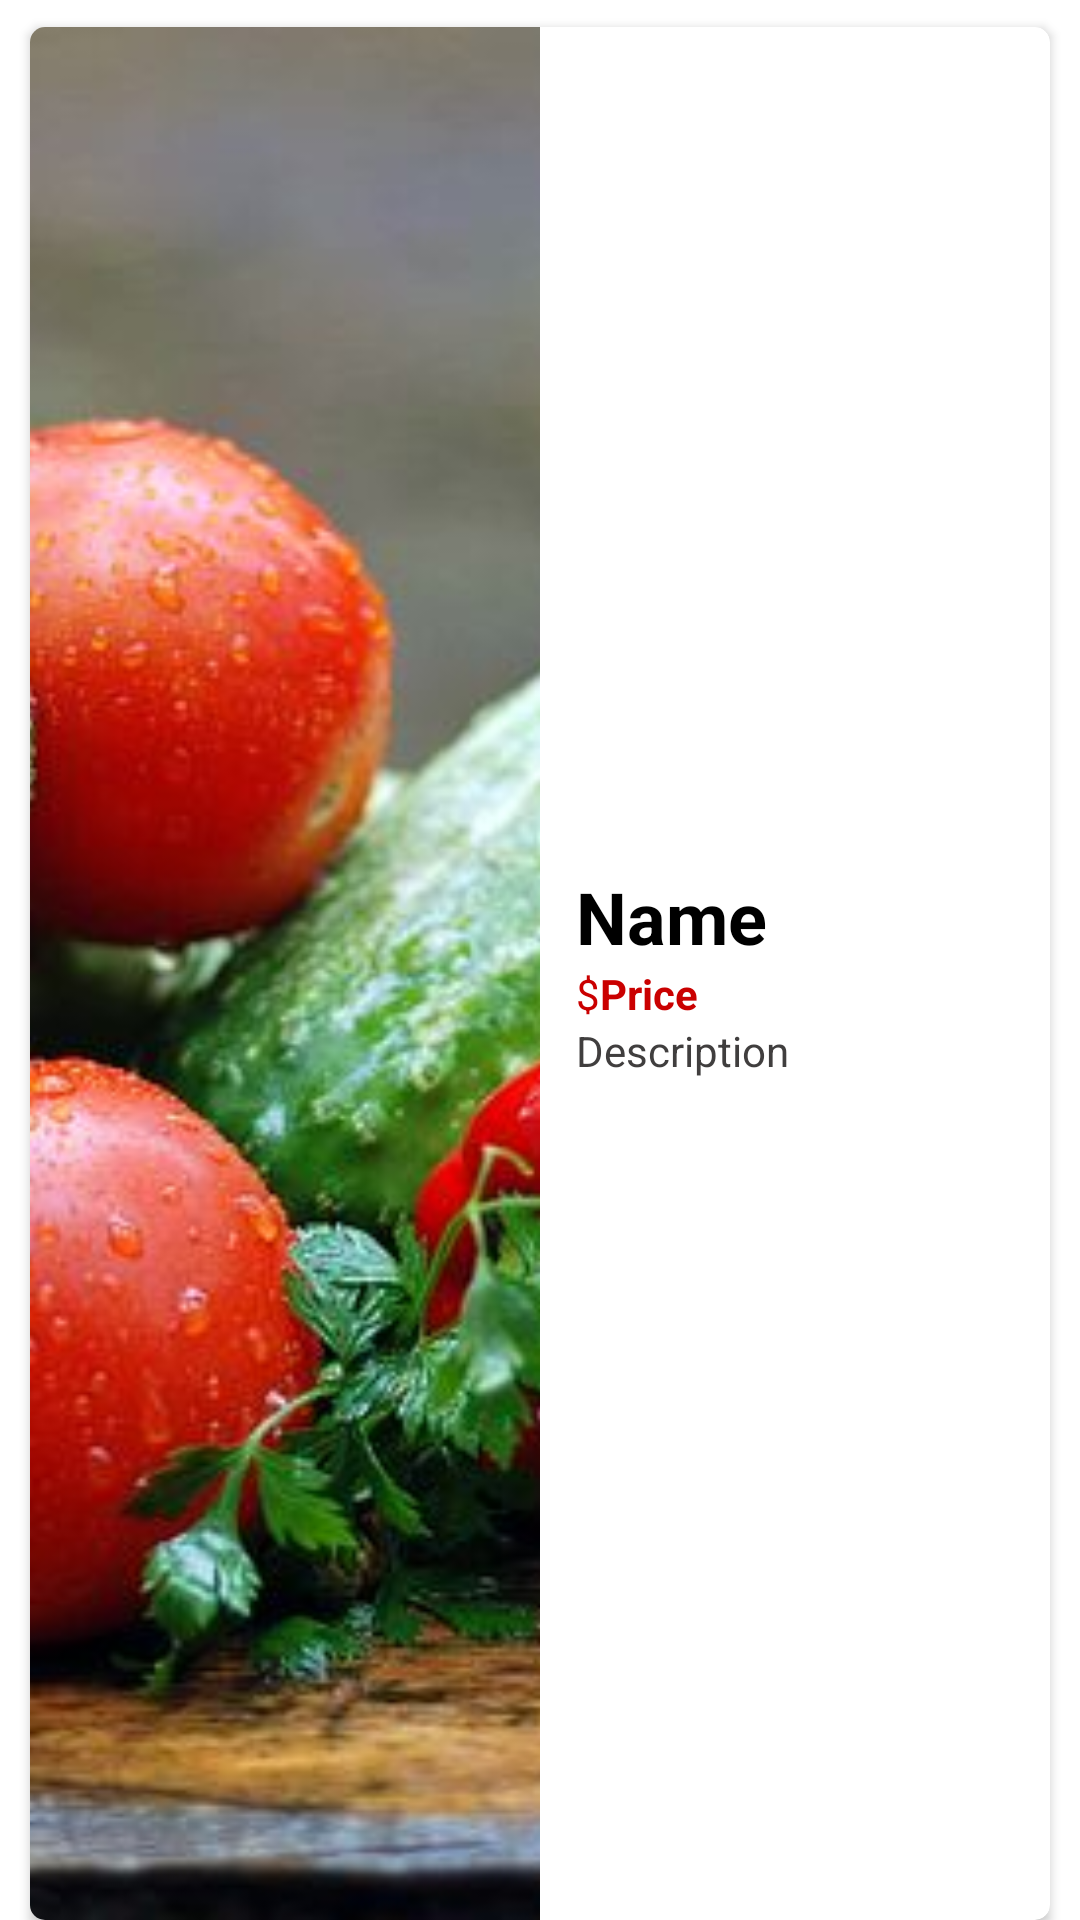

Write the Android layout XML for this screen, with the resource values it uses.
<!-- AndroidManifest.xml: application theme Theme.FoodOrderApp -->
<!-- res/layout/sample_mainfood.xml -->
<?xml version="1.0" encoding="utf-8"?>
<LinearLayout
    xmlns:android="http://schemas.android.com/apk/res/android"
    xmlns:app="http://schemas.android.com/apk/res-auto"
    android:layout_width="match_parent"
    android:layout_height="144dp"
    android:orientation="horizontal"
    >

    <androidx.cardview.widget.CardView
        android:layout_width="match_parent"
        android:layout_height="match_parent"
        android:layout_marginStart="10dp"
        android:layout_marginLeft="10dp"
        android:layout_marginTop="9dp"
        android:layout_marginEnd="10dp"
        android:layout_marginRight="10dp"
        app:cardCornerRadius="5dp"
        app:cardMaxElevation="5dp" >

        <LinearLayout
            android:layout_width="match_parent"
            android:layout_height="match_parent"
            android:orientation="horizontal">

            <ImageView
                android:id="@+id/imageView"
                android:layout_width="wrap_content"
                android:layout_height="match_parent"
                android:layout_weight="1"
                android:scaleType="centerCrop"
                app:srcCompat="@drawable/fig1" />

            <LinearLayout
                android:layout_width="match_parent"
                android:layout_height="match_parent"
                android:layout_weight="1"
                android:gravity="center_vertical"
                android:orientation="vertical">

                <TextView
                    android:id="@+id/name"
                    android:layout_width="wrap_content"
                    android:layout_height="wrap_content"
                    android:layout_marginStart="12dp"
                    android:layout_marginLeft="12dp"
                    android:text="Name"
                    android:textColor="@color/black"
                    android:textSize="24sp"
                    android:textStyle="bold" />

                <LinearLayout
                    android:layout_width="wrap_content"
                    android:layout_height="wrap_content"
                    android:orientation="horizontal">

                    <TextView
                        android:layout_width="wrap_content"
                        android:layout_height="wrap_content"
                        android:layout_marginStart="12dp"
                        android:layout_marginLeft="12dp"
                        android:layout_weight="1"
                        android:text="$"
                        android:textColor="@color/red" />

                    <TextView
                        android:id="@+id/mainPrice"
                        android:layout_width="wrap_content"
                        android:layout_height="wrap_content"
                        android:text="Price"
                        android:textColor="@color/red"
                        android:textStyle="bold" />
                </LinearLayout>

                <TextView
                    android:id="@+id/description"
                    android:layout_width="match_parent"
                    android:layout_height="wrap_content"
                    android:layout_marginStart="12dp"
                    android:layout_marginLeft="12dp"
                    android:text="Description"
                    android:textColor="#403E3E" />

            </LinearLayout>
        </LinearLayout>
    </androidx.cardview.widget.CardView>
</LinearLayout>
<!-- resources referenced by this layout -->
<resources>
  <color name="black">#FF000000</color>
  <color name="red">#CA0000</color>
  <!-- drawable fig1: jpg bitmap (drawable, 75319 bytes) -->
  <style name="Theme.FoodOrderApp" parent="Theme.MaterialComponents.DayNight">
          
          <item name="colorPrimary">@color/colorPrimary</item>
          <item name="colorPrimaryVariant">@color/colorPrimaryDark</item>
          <item name="colorAccent">@color/colorAccent</item>
          
          <item name="colorSecondary">@color/teal_200</item>
          <item name="colorSecondaryVariant">@color/teal_700</item>
          <item name="colorOnSecondary">@color/black</item>
  
          
          <item name="android:statusBarColor" tools:targetApi="l">?attr/colorPrimaryVariant</item>
          
      </style>
  <color name="colorPrimary">#f4d300</color>
  <color name="colorPrimaryDark">#D8BB03</color>
  <color name="colorAccent">#03DAC5</color>
  <color name="teal_200">#FF03DAC5</color>
  <color name="teal_700">#FF018786</color>
</resources>
